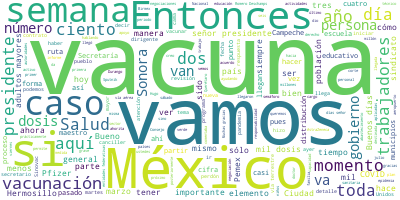

The table this chart was drawn from, first rows:
Participante, Texto, Sentimiento, Palabras, Dia, Mes, Anio
PRESIDENTE ANDRES MANUEL LOPEZ OBRADOR, Buenos días. Ánimo., 0.0, 3, 16, 03, 2021
PRESIDENTE ANDRES MANUEL LOPEZ OBRADOR, Bueno, hoy es martes dedicado a la salud…, 0.0, 22, 16, 03, 2021
JORGE ALCOCER VARELA, Con su permiso, señor presidente., 0.0, 5, 16, 03, 2021
JORGE ALCOCER VARELA, Muy buenos días tengan todas y todos ust…, 0.0, 23, 16, 03, 2021
JORGE ALCOCER VARELA, Cumplimos siete semanas en México y tamb…, 0.0, 77, 16, 03, 2021
JORGE ALCOCER VARELA, A 11 semanas de haber iniciado la campañ…, 0.0, 47, 16, 03, 2021
JORGE ALCOCER VARELA, Repito, no hay que confiarnos, porque ya…, 0.0, 38, 16, 03, 2021
JORGE ALCOCER VARELA, También mencionar que el 14 de marzo de …, 0.0, 88, 16, 03, 2021
JORGE ALCOCER VARELA, El futuro de los niños no es lo único qu…, 0.0, 54, 16, 03, 2021
JORGE ALCOCER VARELA, Por ello, el Gobierno de México y en par…, 0.0, 84, 16, 03, 2021
JORGE ALCOCER VARELA, Volver a la nueva normalidad es lo quere…, 0.0, 19, 16, 03, 2021
JORGE ALCOCER VARELA, Hoy en el Pulso de la Salud actualizarem…, 0.0, 84, 16, 03, 2021
JORGE ALCOCER VARELA, Muchas gracias., 0.0, 2, 16, 03, 2021
JORGE ALCOCER VARELA, Por favor, Hugo., 0.0, 3, 16, 03, 2021
HUGO LOPEZ-GATELL RAMIREZ, Con su permiso presidente. Con mucho gus…, 0.0, 21, 16, 03, 2021
HUGO LOPEZ-GATELL RAMIREZ, Efectivamente, como ya señala el doctor …, 0.0, 46, 16, 03, 2021
HUGO LOPEZ-GATELL RAMIREZ, Esta la destacamos por la importancia qu…, 0.0, 44, 16, 03, 2021
HUGO LOPEZ-GATELL RAMIREZ, Y recordarán, como lo explicamos práctic…, 0.0, 70, 16, 03, 2021
HUGO LOPEZ-GATELL RAMIREZ, Por un lado, es las medidas de salud púb…, 0.0, 52, 16, 03, 2021
HUGO LOPEZ-GATELL RAMIREZ, El primer elemento. Las disposiciones fu…, 0.0, 77, 16, 03, 2021
HUGO LOPEZ-GATELL RAMIREZ, También la suspensión temporal de activi…, 0.0, 22, 16, 03, 2021
HUGO LOPEZ-GATELL RAMIREZ, Y, por último, también las recomendacion…, 0.0, 41, 16, 03, 2021
HUGO LOPEZ-GATELL RAMIREZ, Posteriormente, esto varió con el fenóme…, 0.0, 67, 16, 03, 2021
HUGO LOPEZ-GATELL RAMIREZ, Las autoridades sanitarias, existen tres…, 0.0, 36, 16, 03, 2021
HUGO LOPEZ-GATELL RAMIREZ, Entonces, un solo semáforo, una sola met…, 0.0, 107, 16, 03, 2021
HUGO LOPEZ-GATELL RAMIREZ, Entonces, ese es el primer elemento, es …, 0.0, 13, 16, 03, 2021
HUGO LOPEZ-GATELL RAMIREZ, El otro elemento ha sido la reconversión…, 0.0, 73, 16, 03, 2021
HUGO LOPEZ-GATELL RAMIREZ, Y dejamos en claro siempre que cuando ha…, 0.0, 102, 16, 03, 2021
HUGO LOPEZ-GATELL RAMIREZ, Y, por último, recordar también en esta …, 0.0, 67, 16, 03, 2021
HUGO LOPEZ-GATELL RAMIREZ, También fuimos uno de los primeros 10 pa…, 0.0, 30, 16, 03, 2021
HUGO LOPEZ-GATELL RAMIREZ, Siempre que decimos agradecemos a nuestr…, 0.0, 52, 16, 03, 2021
HUGO LOPEZ-GATELL RAMIREZ, Hay vacunas, habrá vacunas para todas y …, 0.0, 55, 16, 03, 2021
HUGO LOPEZ-GATELL RAMIREZ, Esto es lo que ha ocurrido y ahora, como…, 0.0, 66, 16, 03, 2021
HUGO LOPEZ-GATELL RAMIREZ, De modo que el presidente nos ha instrui…, 0.0, 71, 16, 03, 2021
HUGO LOPEZ-GATELL RAMIREZ, No queremos que haya desorden y que haya…, 0.0, 42, 16, 03, 2021
HUGO LOPEZ-GATELL RAMIREZ, Entonces, lo vamos a hacer de manera cui…, 0.0, 67, 16, 03, 2021
HUGO LOPEZ-GATELL RAMIREZ, El próximo viernes vamos a estar en una …, 0.0, 35, 16, 03, 2021
HUGO LOPEZ-GATELL RAMIREZ, Termino presentando de manera sintética …, 0.0, 58, 16, 03, 2021
HUGO LOPEZ-GATELL RAMIREZ, Aquí vemos la curva epidémica que ayer m…, 0.0, 86, 16, 03, 2021
HUGO LOPEZ-GATELL RAMIREZ, Esto ya lo habíamos predicho, además rec…, 0.0, 58, 16, 03, 2021
HUGO LOPEZ-GATELL RAMIREZ, Entonces, habíamos anticipado que íbamos…, 0.0, 64, 16, 03, 2021
HUGO LOPEZ-GATELL RAMIREZ, Esto es algo muy notorio, es algo muy re…, 0.0, 36, 16, 03, 2021
HUGO LOPEZ-GATELL RAMIREZ, Llegamos a la tercera semana de enero y …, 0.0, 81, 16, 03, 2021
HUGO LOPEZ-GATELL RAMIREZ, En este momento tenemos dos por ciento d…, 0.0, 84, 16, 03, 2021
HUGO LOPEZ-GATELL RAMIREZ, Obviamente, las muy lamentables defuncio…, 0.0, 12, 16, 03, 2021
HUGO LOPEZ-GATELL RAMIREZ, Aquí vemos la hospitalización que ilustr…, 0.0, 69, 16, 03, 2021
HUGO LOPEZ-GATELL RAMIREZ, En este momento es 24 por ciento de la c…, 0.0, 88, 16, 03, 2021
HUGO LOPEZ-GATELL RAMIREZ, Cerca de 89 por ciento sólo están hospit…, 0.0, 32, 16, 03, 2021
HUGO LOPEZ-GATELL RAMIREZ, Sólo tenemos en este momento siete entid…, 0.0, 46, 16, 03, 2021
HUGO LOPEZ-GATELL RAMIREZ, Y, finalmente, las camas de hospitalizac…, 0.0, 24, 16, 03, 2021
HUGO LOPEZ-GATELL RAMIREZ, La Ciudad de México ya salió de la categ…, 0.0, 32, 16, 03, 2021
HUGO LOPEZ-GATELL RAMIREZ, Ahora vámonos a la vacunación, les vamos…, 0.0, 15, 16, 03, 2021
HUGO LOPEZ-GATELL RAMIREZ, Con el corte de información, a diferenci…, 0.0, 24, 16, 03, 2021
HUGO LOPEZ-GATELL RAMIREZ, Y hay que comentar aquí la expectativa q…, 0.0, 63, 16, 03, 2021
HUGO LOPEZ-GATELL RAMIREZ, Recordar que en su momento estaremos vac…, 0.0, 38, 16, 03, 2021
HUGO LOPEZ-GATELL RAMIREZ, Pero, conforme vamos a tener dotaciones …, 0.0, 60, 16, 03, 2021
HUGO LOPEZ-GATELL RAMIREZ, En las poblaciones rurales, parte del ti…, 0.0, 24, 16, 03, 2021
HUGO LOPEZ-GATELL RAMIREZ, En forma acumulativa tenemos más de cuat…, 0.0, 32, 16, 03, 2021
HUGO LOPEZ-GATELL RAMIREZ, Estas son las vacunas que llegan. A esta…, 0.0, 30, 16, 03, 2021
HUGO LOPEZ-GATELL RAMIREZ, Y aquí la distribución justamente para i…, 0.0, 56, 16, 03, 2021
... 260 more rows
